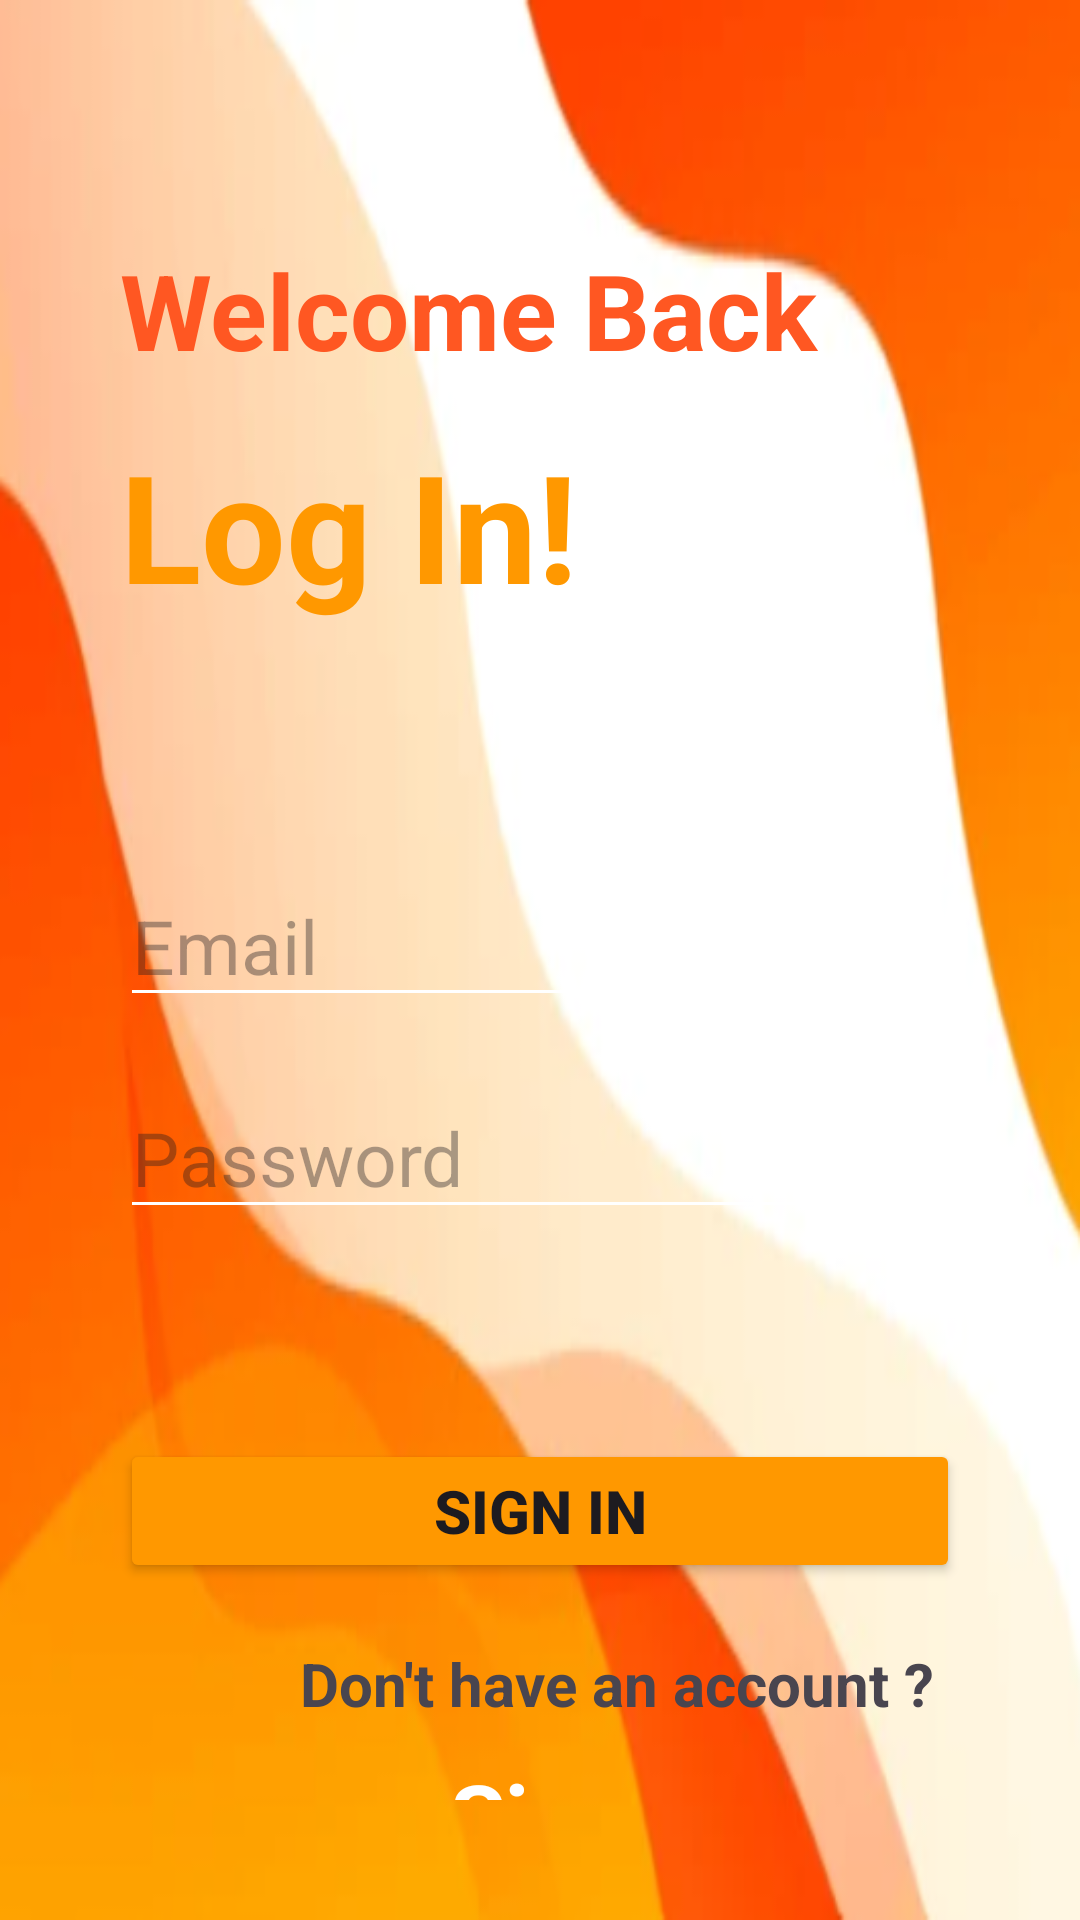

Layout XML and referenced resources for this Android screen:
<!-- AndroidManifest.xml: application theme Theme.MyFireDetectionApplication -->
<!-- res/layout/activity_register_page.xml -->
<?xml version="1.0" encoding="utf-8"?>
<LinearLayout xmlns:android="http://schemas.android.com/apk/res/android"
    xmlns:app="http://schemas.android.com/apk/res-auto"
    xmlns:tools="http://schemas.android.com/tools"
    android:id="@+id/main"
    android:orientation="vertical"
    android:padding="40dp"
    android:layout_width="match_parent"
    android:layout_height="match_parent"
    android:background="@drawable/background"
    tools:context=".Authentification.RegisterPage">

    <TextView
        android:layout_width="match_parent"
        android:layout_height="wrap_content"
        android:textStyle="bold"
        android:textSize="35dp"
        android:textColor="#FF5722"
        android:layout_marginTop="40dp"
        android:text="Welcome Back"
        />

    <TextView
        android:layout_width="match_parent"
        android:layout_height="wrap_content"
        android:text="Log In!"
        android:textColor="#FF9800"
        android:layout_marginTop="15dp"
        android:textSize="50dp"
        android:textStyle="bold"/>

    <EditText
        android:layout_width="match_parent"
        android:layout_height="wrap_content"
        android:id="@+id/email"
        android:hint="Email"
        android:textSize="25sp"
        android:backgroundTint="@color/white"
        android:layout_marginTop="80dp"/>

    <EditText
        android:layout_width="match_parent"
        android:layout_height="wrap_content"
        android:backgroundTint="@color/white"
        android:id="@+id/password"
        android:hint="Password"
        android:textSize="25sp"
        android:layout_marginTop="20dp"
        android:inputType="textPassword"/>


    <Button
        android:id="@+id/signInButton"
        android:layout_width="match_parent"
        android:layout_height="wrap_content"
        android:textStyle="bold"
        android:textSize="20dp"
        android:text="Sign in"
        android:backgroundTint="@color/Orangeee"
        android:layout_marginTop="70dp" />

    <LinearLayout
        android:layout_width="320dp"
        android:layout_height="82dp"
        android:layout_marginLeft="60dp"
        android:layout_marginTop="20dp"
        android:orientation="vertical">

        <TextView
            android:layout_width="match_parent"
            android:layout_height="wrap_content"
            android:text="Don't have an account ?"
            android:textSize="20dp"
            android:textStyle="bold" />

        <TextView
            android:id="@+id/signUpTextView"
            android:layout_width="match_parent"
            android:layout_height="wrap_content"
            android:layout_marginLeft="50dp"
            android:layout_marginTop="10dp"
            android:text="Sign up"
            android:textColor="#FFFFFF"
            android:textSize="30dp"
            android:textStyle="bold" />

    </LinearLayout>

</LinearLayout>
<!-- resources referenced by this layout -->
<resources>
  <color name="Orangeee">#FF9800</color>
  <color name="white">#FFFFFFFF</color>
  <!-- drawable background: png bitmap (drawable, 68369 bytes) -->
  <style name="Theme.MyFireDetectionApplication" parent="Base.Theme.MyFireDetectionApplication" />
  <style name="Base.Theme.MyFireDetectionApplication" parent="Theme.Material3.DayNight.NoActionBar">
          
          
      </style>
</resources>
